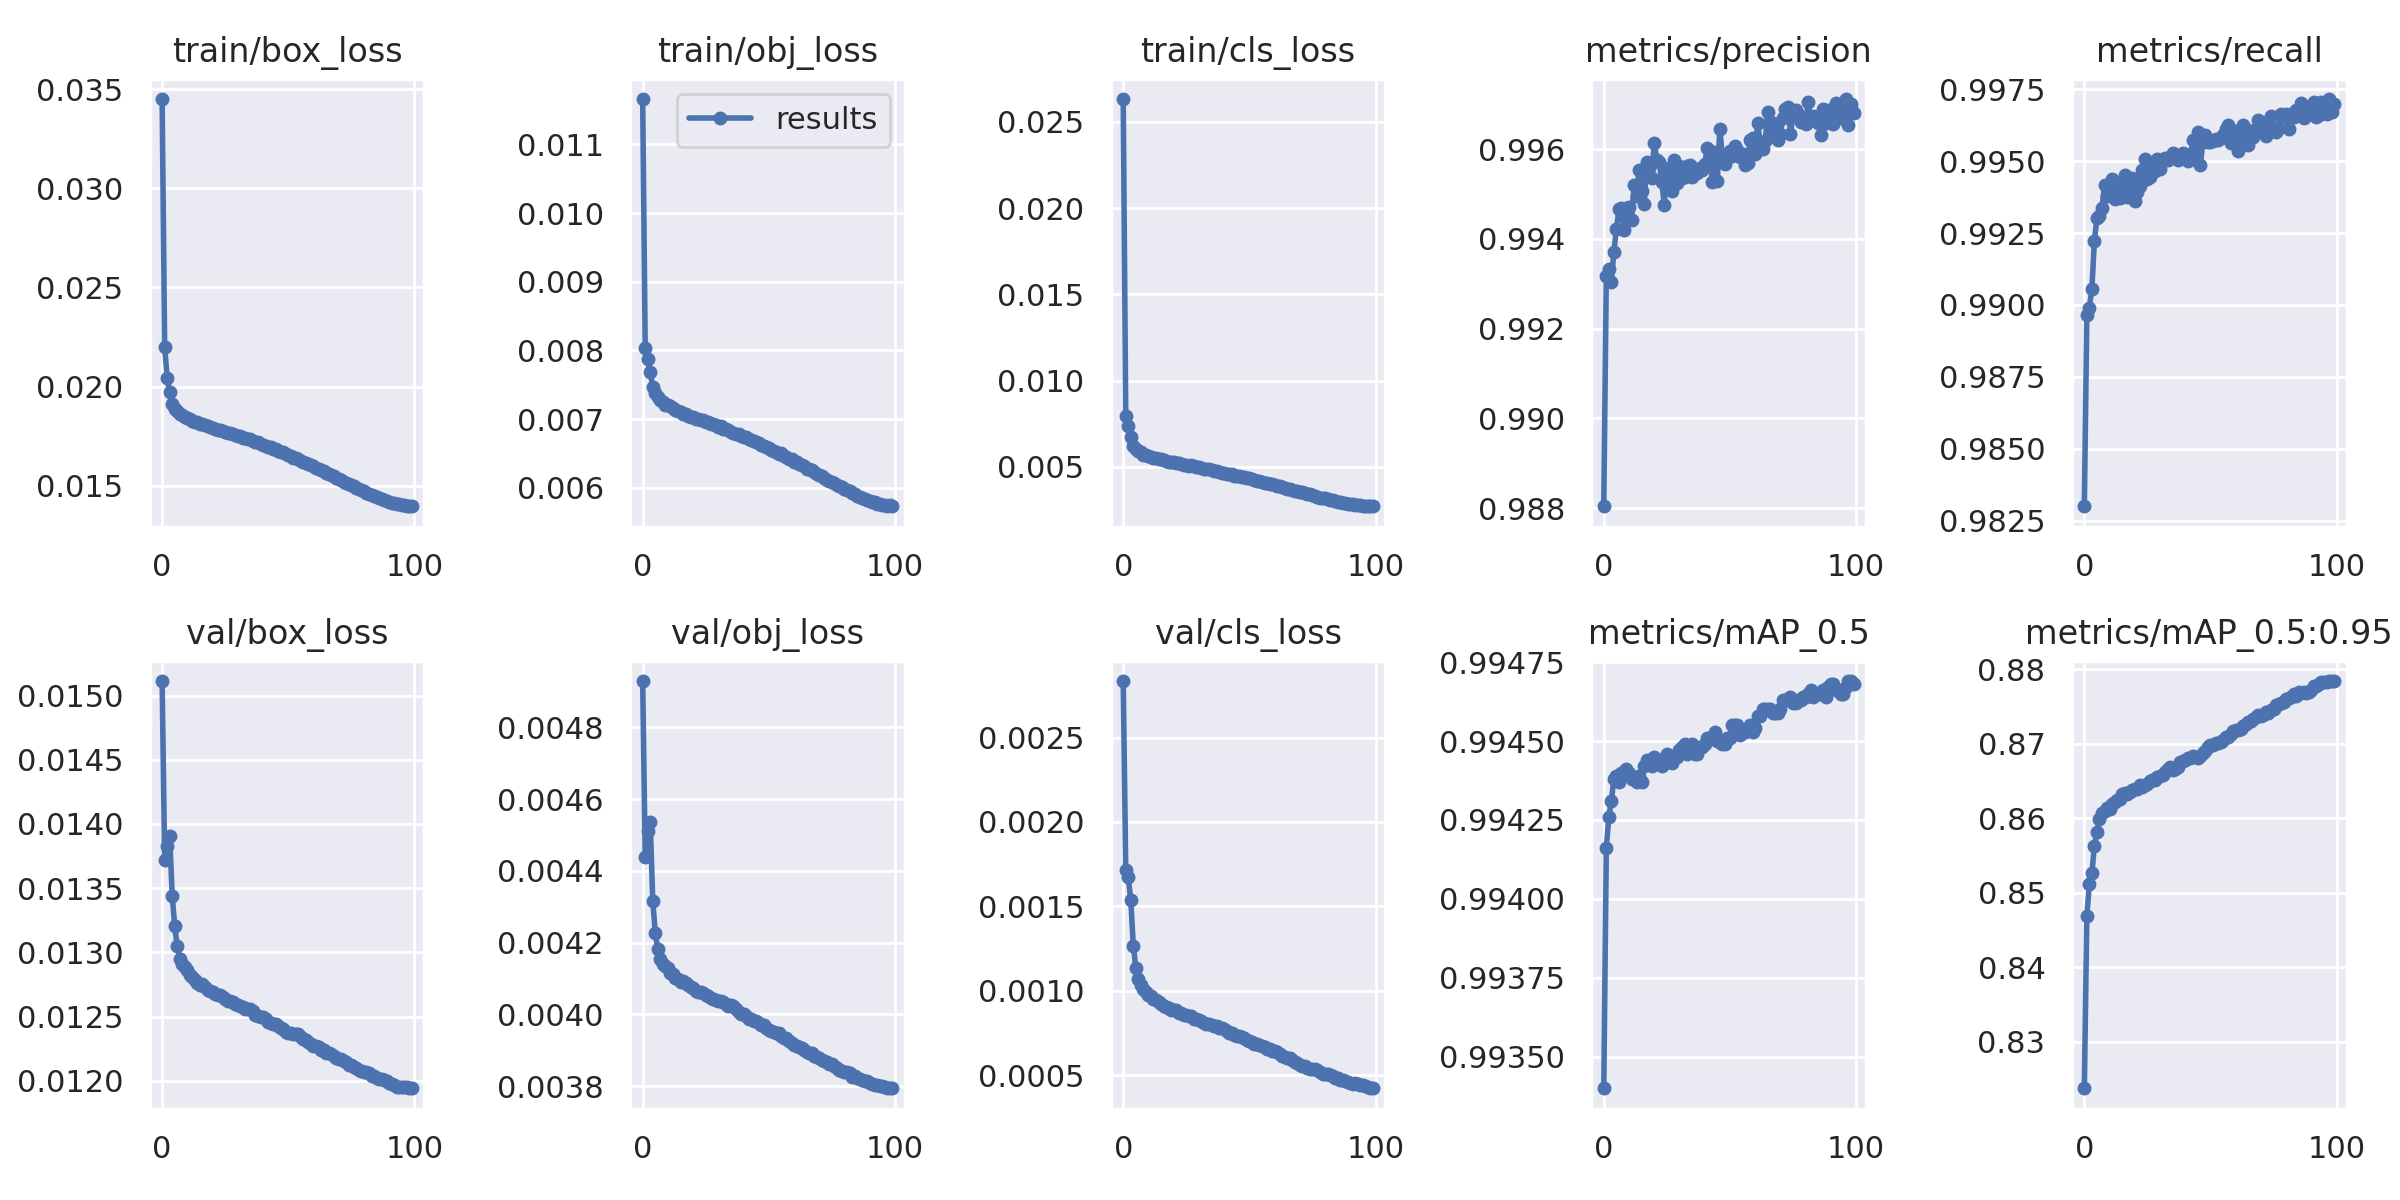

Values plotted in this chart, from the file beside it:
epoch, train/box_loss, train/obj_loss, train/cls_loss, metrics/precision, metrics/recall, metrics/mAP_0.5, metrics/mAP_0.5:0.95, val/box_loss, val/obj_loss, val/cls_loss, x/lr0, x/lr1, x/lr2
0, 0.0345, 0.01166, 0.02631, 0.988, 0.983, 0.9934, 0.8237, 0.01511, 0.004929, 0.002834, 0.003333, 0.003333, 0.07
1, 0.022, 0.008032, 0.00795, 0.9932, 0.9896, 0.9942, 0.8469, 0.01372, 0.004437, 0.001715, 0.006665, 0.006665, 0.04
2, 0.02046, 0.007869, 0.007348, 0.9933, 0.9899, 0.9943, 0.8512, 0.01383, 0.00451, 0.001672, 0.009991, 0.009991, 0.009994
3, 0.01973, 0.007686, 0.006756, 0.993, 0.9906, 0.9943, 0.8526, 0.01391, 0.004536, 0.001537, 0.00998, 0.00998, 0.00998
4, 0.0191, 0.007474, 0.006216, 0.9937, 0.9922, 0.9944, 0.8563, 0.01344, 0.004317, 0.001266, 0.00998, 0.00998, 0.00998
5, 0.01889, 0.007375, 0.006035, 0.9942, 0.993, 0.9944, 0.8582, 0.0132, 0.004227, 0.001138, 0.009964, 0.009964, 0.009964
6, 0.01874, 0.007325, 0.005945, 0.9947, 0.9931, 0.9944, 0.8599, 0.01305, 0.004182, 0.00107, 0.009945, 0.009945, 0.009945
7, 0.01864, 0.007282, 0.005842, 0.9947, 0.9934, 0.9944, 0.8607, 0.01295, 0.004155, 0.001036, 0.00992, 0.00992, 0.00992
8, 0.01855, 0.007249, 0.005715, 0.9942, 0.9942, 0.9944, 0.861, 0.01291, 0.004141, 0.001012, 0.009892, 0.009892, 0.009892
9, 0.01848, 0.007211, 0.005686, 0.9947, 0.9938, 0.9944, 0.8613, 0.01289, 0.004135, 0.0009928, 0.009859, 0.009859, 0.009859
10, 0.01841, 0.007204, 0.005643, 0.9947, 0.9939, 0.9944, 0.8613, 0.01286, 0.004129, 0.0009753, 0.009821, 0.009821, 0.009821
11, 0.01836, 0.007185, 0.005605, 0.9944, 0.9944, 0.9944, 0.862, 0.01282, 0.004116, 0.0009702, 0.00978, 0.00978, 0.00978
12, 0.01826, 0.007159, 0.005547, 0.9952, 0.9937, 0.9944, 0.8622, 0.01281, 0.004111, 0.0009546, 0.009734, 0.009734, 0.009734
13, 0.01821, 0.007128, 0.005492, 0.995, 0.9942, 0.9944, 0.8624, 0.01278, 0.004102, 0.0009455, 0.009684, 0.009684, 0.009684
14, 0.0182, 0.007116, 0.005474, 0.9955, 0.9937, 0.9944, 0.8626, 0.01276, 0.004099, 0.000937, 0.00963, 0.00963, 0.00963
15, 0.01814, 0.007101, 0.005435, 0.9951, 0.994, 0.9944, 0.8632, 0.01275, 0.004091, 0.0009253, 0.009572, 0.009572, 0.009572
16, 0.0181, 0.007074, 0.005418, 0.9948, 0.9945, 0.9944, 0.8634, 0.01276, 0.004094, 0.0009133, 0.00951, 0.00951, 0.00951
17, 0.01808, 0.00708, 0.005371, 0.9957, 0.9937, 0.9944, 0.8633, 0.01273, 0.004086, 0.0009053, 0.009443, 0.009443, 0.009443
18, 0.01799, 0.007051, 0.00531, 0.9956, 0.9939, 0.9944, 0.8635, 0.01271, 0.004082, 0.0008979, 0.009373, 0.009373, 0.009373
19, 0.01798, 0.007035, 0.005282, 0.9953, 0.9944, 0.9944, 0.8638, 0.0127, 0.004076, 0.0008875, 0.0093, 0.0093, 0.0093
20, 0.01792, 0.007033, 0.005263, 0.9961, 0.9936, 0.9944, 0.8639, 0.01269, 0.004072, 0.000886, 0.009222, 0.009222, 0.009222
21, 0.01788, 0.006997, 0.005245, 0.9958, 0.9939, 0.9944, 0.864, 0.01267, 0.004066, 0.0008847, 0.009141, 0.009141, 0.009141
22, 0.01783, 0.006996, 0.005208, 0.9957, 0.9941, 0.9944, 0.8644, 0.01266, 0.004063, 0.0008719, 0.009056, 0.009056, 0.009056
23, 0.01782, 0.006984, 0.005195, 0.9953, 0.9947, 0.9944, 0.8642, 0.01267, 0.004063, 0.0008704, 0.008967, 0.008967, 0.008967
24, 0.01777, 0.006983, 0.005125, 0.9948, 0.9951, 0.9944, 0.8644, 0.01265, 0.004058, 0.0008599, 0.008875, 0.008875, 0.008875
25, 0.01773, 0.006965, 0.0051, 0.9955, 0.9944, 0.9945, 0.8647, 0.01264, 0.004055, 0.0008588, 0.00878, 0.00878, 0.00878
26, 0.01768, 0.006958, 0.005083, 0.9956, 0.9944, 0.9944, 0.865, 0.01262, 0.004051, 0.0008543, 0.008682, 0.008682, 0.008682
27, 0.01765, 0.006936, 0.005085, 0.9951, 0.9949, 0.9944, 0.8651, 0.01262, 0.004046, 0.0008525, 0.00858, 0.00858, 0.00858
28, 0.01761, 0.006925, 0.005062, 0.9958, 0.9946, 0.9944, 0.8652, 0.01261, 0.004044, 0.0008341, 0.008476, 0.008476, 0.008476
29, 0.01758, 0.00691, 0.004971, 0.9952, 0.9951, 0.9944, 0.8655, 0.0126, 0.004039, 0.0008357, 0.008368, 0.008368, 0.008368
30, 0.01752, 0.006887, 0.004987, 0.9956, 0.9947, 0.9945, 0.8657, 0.01259, 0.004038, 0.0008302, 0.008258, 0.008258, 0.008258
31, 0.01749, 0.006895, 0.004948, 0.9954, 0.995, 0.9945, 0.8658, 0.01259, 0.004037, 0.0008205, 0.008145, 0.008145, 0.008145
32, 0.01742, 0.006855, 0.004889, 0.9954, 0.9951, 0.9945, 0.8661, 0.01257, 0.004035, 0.0008105, 0.008029, 0.008029, 0.008029
33, 0.01738, 0.006857, 0.004892, 0.9956, 0.995, 0.9945, 0.8666, 0.01256, 0.00403, 0.0008041, 0.007911, 0.007911, 0.007911
34, 0.01737, 0.006842, 0.004872, 0.9956, 0.9952, 0.9945, 0.8669, 0.01256, 0.004024, 0.0008049, 0.007791, 0.007791, 0.007791
35, 0.01733, 0.006817, 0.004834, 0.9954, 0.9953, 0.9945, 0.8665, 0.01256, 0.004025, 0.000801, 0.007668, 0.007668, 0.007668
36, 0.01726, 0.006802, 0.004787, 0.9955, 0.9952, 0.9945, 0.8666, 0.01254, 0.004024, 0.0007907, 0.007543, 0.007543, 0.007543
37, 0.0172, 0.006791, 0.004757, 0.9955, 0.995, 0.9945, 0.8669, 0.01252, 0.004014, 0.0007908, 0.007416, 0.007416, 0.007416
38, 0.01719, 0.006783, 0.004731, 0.9956, 0.9952, 0.9945, 0.8675, 0.01251, 0.004007, 0.0007818, 0.007287, 0.007287, 0.007287
39, 0.01709, 0.006749, 0.004675, 0.9955, 0.9953, 0.9945, 0.8677, 0.0125, 0.004001, 0.0007803, 0.007157, 0.007157, 0.007157
40, 0.01707, 0.006745, 0.004647, 0.9957, 0.9952, 0.9945, 0.8678, 0.01249, 0.004002, 0.0007727, 0.007024, 0.007024, 0.007024
41, 0.01701, 0.00674, 0.004611, 0.996, 0.995, 0.9945, 0.8681, 0.01248, 0.003994, 0.0007631, 0.006891, 0.006891, 0.006891
42, 0.01698, 0.006707, 0.004588, 0.996, 0.9951, 0.9945, 0.8681, 0.01246, 0.003988, 0.0007487, 0.006756, 0.006756, 0.006756
43, 0.01693, 0.006703, 0.004568, 0.9953, 0.9957, 0.9945, 0.8683, 0.01245, 0.003986, 0.0007495, 0.006619, 0.006619, 0.006619
44, 0.01685, 0.006683, 0.0045, 0.996, 0.9951, 0.9945, 0.8683, 0.01244, 0.003982, 0.0007417, 0.006482, 0.006482, 0.006482
45, 0.01684, 0.006667, 0.00449, 0.9953, 0.996, 0.9945, 0.8681, 0.01244, 0.003981, 0.0007326, 0.006343, 0.006343, 0.006343
46, 0.01677, 0.006655, 0.004479, 0.9965, 0.9949, 0.9945, 0.8684, 0.01243, 0.003975, 0.000731, 0.006204, 0.006204, 0.006204
47, 0.01671, 0.00663, 0.004404, 0.9958, 0.9957, 0.9945, 0.8687, 0.01241, 0.003971, 0.000727, 0.006064, 0.006064, 0.006064
48, 0.01668, 0.00661, 0.004394, 0.9957, 0.9959, 0.9945, 0.869, 0.01241, 0.003969, 0.00072, 0.005923, 0.005923, 0.005923
49, 0.01662, 0.006597, 0.004364, 0.9958, 0.9957, 0.9945, 0.8695, 0.01238, 0.003961, 0.0007091, 0.005783, 0.005783, 0.005783
50, 0.01656, 0.006579, 0.004346, 0.996, 0.9957, 0.9945, 0.8698, 0.01238, 0.003957, 0.000703, 0.005641, 0.005641, 0.005641
51, 0.01649, 0.006557, 0.004294, 0.9958, 0.9957, 0.9946, 0.8699, 0.01238, 0.003953, 0.0006974, 0.0055, 0.0055, 0.0055
52, 0.0164, 0.006541, 0.004223, 0.9961, 0.9958, 0.9946, 0.8701, 0.01236, 0.00395, 0.0006879, 0.005359, 0.005359, 0.005359
53, 0.01637, 0.006522, 0.004182, 0.996, 0.9957, 0.9946, 0.8702, 0.01236, 0.003947, 0.0006852, 0.005217, 0.005217, 0.005217
54, 0.01633, 0.006488, 0.004198, 0.9958, 0.9958, 0.9945, 0.8703, 0.01236, 0.003947, 0.0006779, 0.005077, 0.005077, 0.005077
55, 0.01626, 0.00651, 0.004153, 0.9959, 0.9959, 0.9945, 0.8705, 0.01234, 0.003939, 0.0006752, 0.004936, 0.004936, 0.004936
56, 0.0162, 0.006467, 0.004093, 0.9956, 0.9961, 0.9945, 0.8709, 0.01233, 0.003933, 0.0006677, 0.004796, 0.004796, 0.004796
57, 0.01614, 0.006452, 0.004067, 0.9957, 0.9963, 0.9945, 0.871, 0.01232, 0.003933, 0.0006563, 0.004657, 0.004657, 0.004657
58, 0.01608, 0.006424, 0.004018, 0.9962, 0.9956, 0.9946, 0.8713, 0.0123, 0.003926, 0.0006563, 0.004518, 0.004518, 0.004518
59, 0.01606, 0.006425, 0.004003, 0.9962, 0.9958, 0.9945, 0.8718, 0.01229, 0.00392, 0.0006457, 0.004381, 0.004381, 0.004381
... 40 more rows
